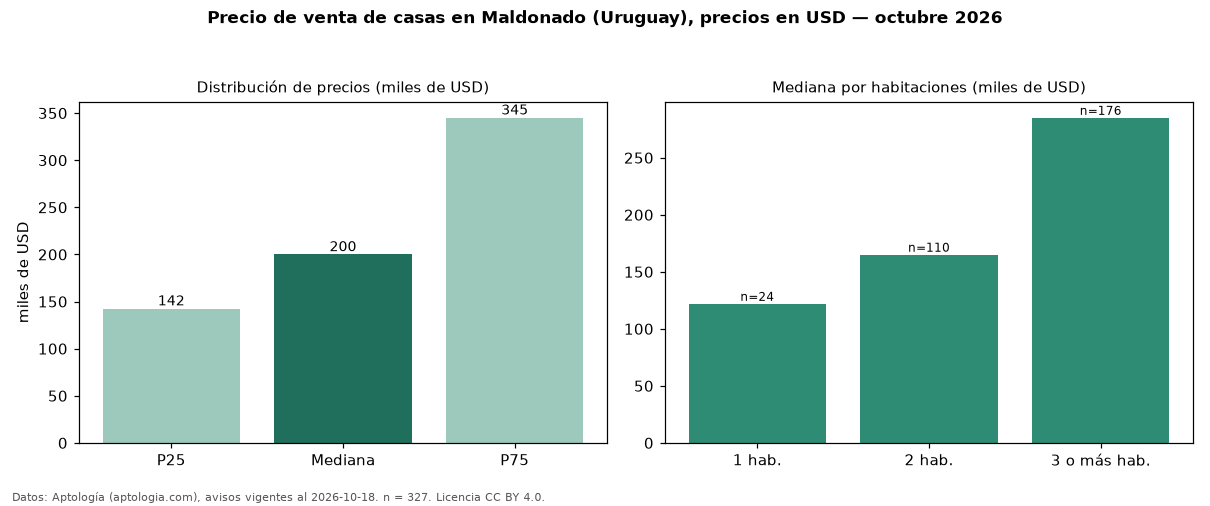

The table this chart was drawn from, first rows:
seccion, metrica, valor, moneda, n
precio, p25, 142500, USD, 327
precio, mediana, 200000, USD, 327
precio, p75, 345000, USD, 327
precio, minimo, 62295, USD, 327
precio, maximo, 4950000, USD, 327
m2, mediana_precio_m2, 1865, USD, 275
m2, area_mediana_m2, 142.0, m2, 275
banos, mediana_banos, 2.0, , 
parqueadero, pct_con_parqueadero, 100.0, %, 107
habitaciones, 1, 121950, USD, 24
habitaciones, 2, 165000, USD, 110
habitaciones, 3+, 285000, USD, 176
fuente, fecha_datos, 2026-10-18, , 
fuente, atribucion, https://www.aptologia.com/uy/venta/maldo…, , 
fuente, licencia, CC BY 4.0, , 
